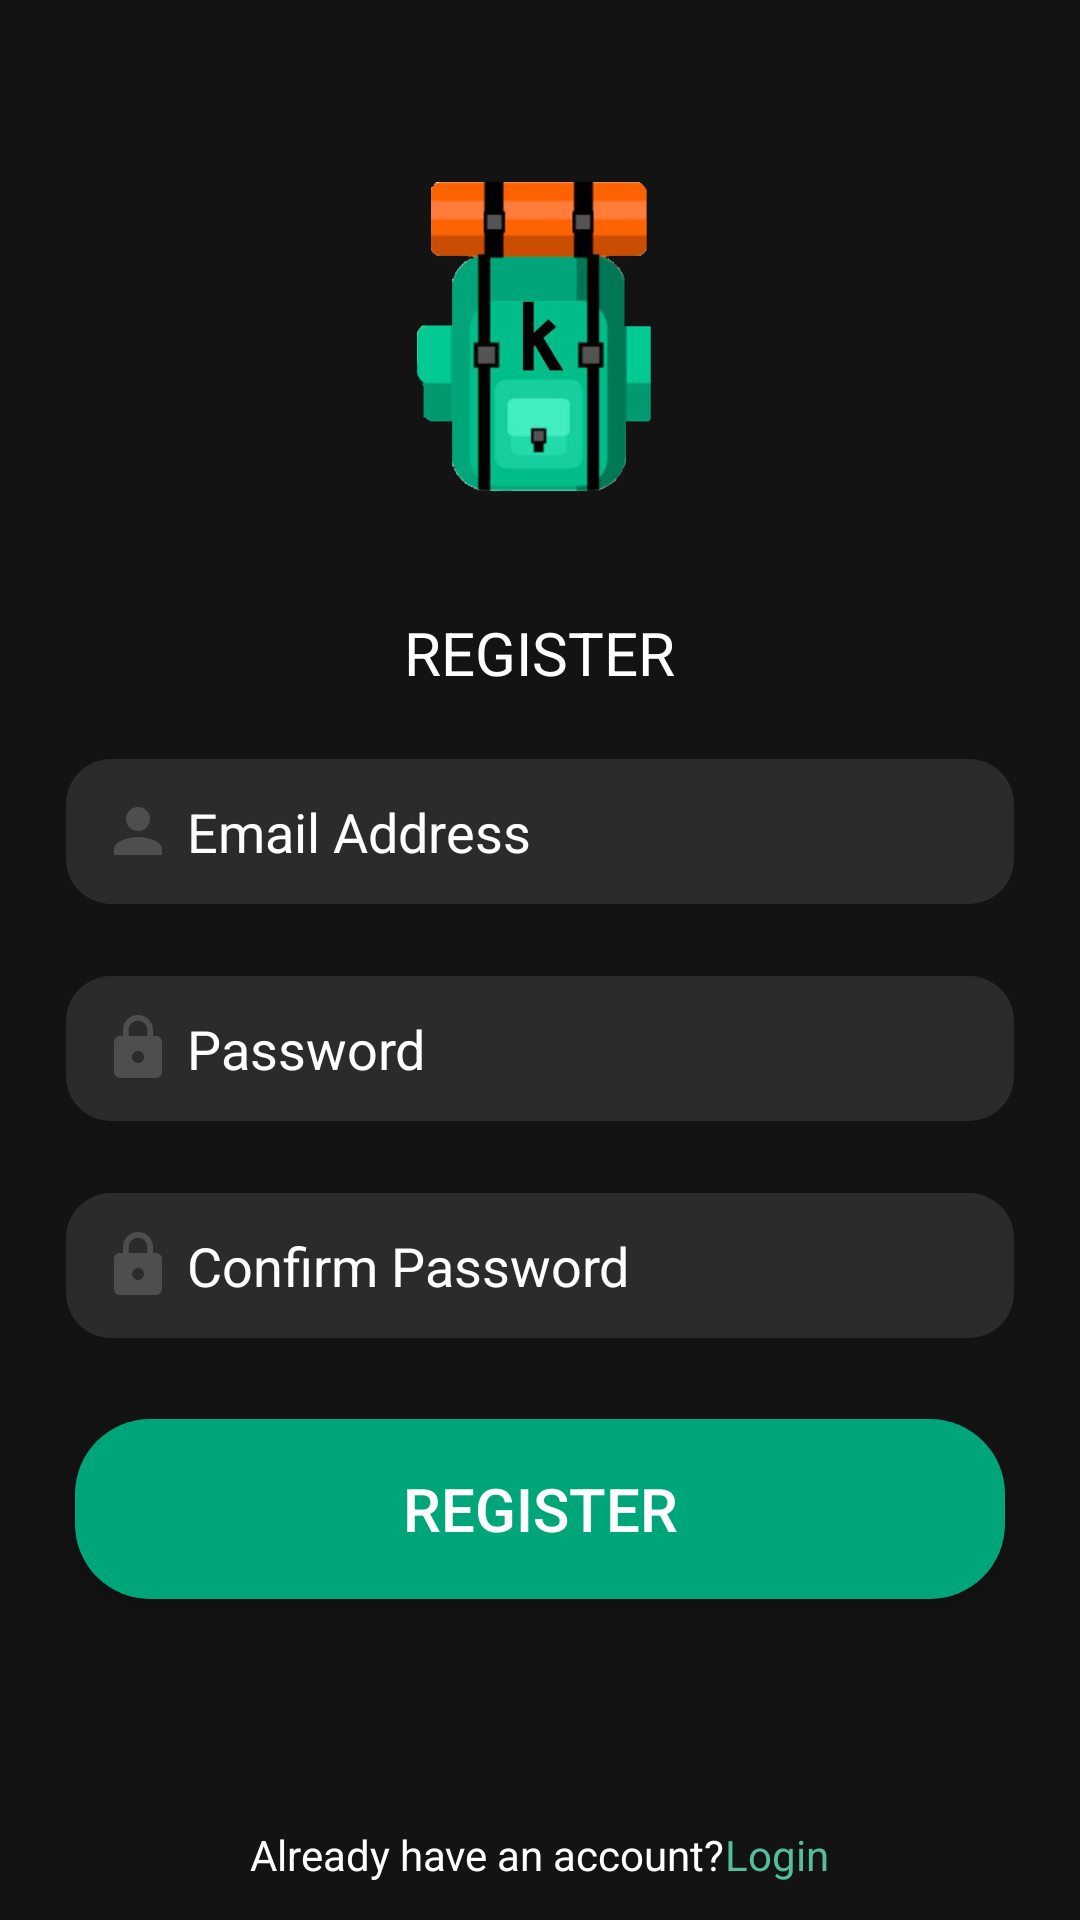

Produce the Android XML layout that renders to this screen, including the resource entries it uses.
<!-- AndroidManifest.xml: application theme AppTheme -->
<!-- res/layout/activity_register.xml -->
<?xml version="1.0" encoding="utf-8"?>


<LinearLayout xmlns:android="http://schemas.android.com/apk/res/android"
    xmlns:app="http://schemas.android.com/apk/res-auto"
    xmlns:tools="http://schemas.android.com/tools"
    android:layout_width="match_parent"
    android:layout_height="match_parent"
    android:orientation="vertical"
    android:background="@color/black">

    <LinearLayout
        android:layout_width="match_parent"
        android:layout_height="wrap_content"
        android:orientation="vertical"
        android:layout_weight="1">

        <ImageView
            android:id="@+id/simpleImageView"
            android:layout_width="match_parent"
            android:layout_height="120dp"
            android:layout_marginTop="50dp"
            android:src="@drawable/logo_transparent" />

    </LinearLayout>

    <LinearLayout
        android:layout_width="match_parent"
        android:layout_height="wrap_content"
        android:paddingLeft="10dp"
        android:paddingRight="10dp"
        android:orientation="vertical"
        android:layout_weight="2">

        <TextView
            android:layout_width="wrap_content"
            android:layout_height="wrap_content"
            android:layout_gravity="center"
            android:font="@font/dejavusans"
            android:text="REGISTER"
            android:layout_margin="10dp"
            android:textColor="#FFFFFF"
            android:textFontWeight="600"
            android:textSize="20dp" />


        <EditText
            android:id="@+id/email"
            android:layout_width="match_parent"
            android:layout_height="wrap_content"
            android:layout_gravity="center"
            android:layout_margin="12dp"
            android:background="@drawable/rounded_edittext"
            android:hint=" Email Address"
            android:drawableLeft="@drawable/person"
            android:textColor="#FFF"
            android:padding="12dp"
            android:singleLine="true"
            android:textColorHint="#fff" />

        <EditText
            android:id="@+id/password"
            android:layout_width="match_parent"
            android:layout_height="wrap_content"
            android:layout_gravity="center"
            android:layout_margin="12dp"
            android:background="@drawable/rounded_edittext"
            android:hint=" Password"
            android:inputType="textPassword"
            android:drawableLeft="@drawable/lock"
            android:padding="12dp"
            android:singleLine="true"
            android:textColor="#FFF"
            android:textColorHint="#fff" />

        <EditText
            android:id="@+id/confirm_password"
            android:layout_width="match_parent"
            android:layout_height="wrap_content"
            android:layout_gravity="center"
            android:layout_margin="12dp"
            android:singleLine="true"
            android:background="@drawable/rounded_edittext"
            android:drawableLeft="@drawable/lock"
            android:hint=" Confirm Password"
            android:inputType="textPassword"
            android:padding="12dp"
            android:textColor="#FFF"
            android:textColorHint="#fff" />


        <Button
            android:id="@+id/signup"
            android:layout_width="match_parent"
            android:layout_height="60dp"
            android:layout_margin="15dp"
            android:background="@drawable/round_button"
            android:text=" REGISTER "
            android:textAlignment="center"
            android:textColor="@android:color/white"
            android:textSize="20dp" />

    </LinearLayout>

    <LinearLayout
        android:layout_width="match_parent"
        android:layout_height="wrap_content"
        android:gravity="center"
        android:layout_gravity="bottom"
        android:layout_marginBottom="0dp"
        android:layout_weight="1">
        <TextView
            android:layout_width="wrap_content"
            android:layout_height="wrap_content"
            android:text="Already have an account?"
            android:font="@font/dejavusans"
            android:textColor="#FFFFFF"
            android:layout_gravity="center"/>
        <TextView
            android:id="@+id/login_id"
            android:layout_width="wrap_content"
            android:layout_height="wrap_content"
            android:text="Login"
            android:font="@font/dejavusans"
            android:textColor="@color/button"
            android:layout_gravity="center"/>

    </LinearLayout>

</LinearLayout>
<!-- resources referenced by this layout -->
<resources>
  <color name="black">#131313</color>
  <color name="button">#53bd9d</color>
  <!-- drawable lock (drawable) -->
  <vector android:height="24dp" android:tint="@color/mygrey"
      android:viewportHeight="24.0" android:viewportWidth="24.0"
      android:width="24dp" xmlns:android="http://schemas.android.com/apk/res/android">
      <path android:fillColor="#FFF" android:pathData="M18,8h-1L17,6c0,-2.76 -2.24,-5 -5,-5S7,3.24 7,6v2L6,8c-1.1,0 -2,0.9 -2,2v10c0,1.1 0.9,2 2,2h12c1.1,0 2,-0.9 2,-2L20,10c0,-1.1 -0.9,-2 -2,-2zM12,17c-1.1,0 -2,-0.9 -2,-2s0.9,-2 2,-2 2,0.9 2,2 -0.9,2 -2,2zM15.1,8L8.9,8L8.9,6c0,-1.71 1.39,-3.1 3.1,-3.1 1.71,0 3.1,1.39 3.1,3.1v2z"/>
  </vector>
  <!-- drawable logo_transparent: png bitmap (drawable, 41683 bytes) -->
  <!-- drawable person (drawable) -->
  <vector android:height="24dp" android:tint="@color/mygrey"
      android:viewportHeight="24.0" android:viewportWidth="24.0"
      android:width="24dp" xmlns:android="http://schemas.android.com/apk/res/android">
      <path android:fillColor="#000" android:pathData="M12,12c2.21,0 4,-1.79 4,-4s-1.79,-4 -4,-4 -4,1.79 -4,4 1.79,4 4,4zM12,14c-2.67,0 -8,1.34 -8,4v2h16v-2c0,-2.66 -5.33,-4 -8,-4z"/>
  </vector>
  <!-- drawable round_button (drawable) -->
  <?xml version="1.0" encoding="utf-8"?>
  
  <shape xmlns:android="http://schemas.android.com/apk/res/android"
      android:shape="rectangle">
  
      <solid android:color="@color/knap"/>
      <corners
          android:bottomRightRadius="25dp"
          android:bottomLeftRadius="25dp"
          android:topLeftRadius="25dp"
          android:topRightRadius="25dp"/>
  </shape>
  <!-- drawable rounded_edittext (drawable) -->
  <?xml version="1.0" encoding="utf-8"?>
  
  <shape xmlns:android="http://schemas.android.com/apk/res/android"
      android:shape="rectangle" android:padding="10dp">
      <solid android:color="@color/darkgrey"/>
      <corners
          android:bottomRightRadius="15dp"
          android:bottomLeftRadius="15dp"
          android:topLeftRadius="15dp"
          android:topRightRadius="15dp"
          />
  </shape>
  <style name="AppTheme" parent="Theme.AppCompat.Light.NoActionBar">
          
          <item name="colorPrimary">@color/colorPrimary</item>
          <item name="colorPrimaryDark">@color/colorPrimaryDark</item>
          <item name="colorAccent">@color/colorAccent</item>
          <item name="android:windowNoTitle">true</item>
          <item name="android:windowFullscreen">true</item>
      </style>
  <color name="mygrey">#4e4e4e</color>
  <color name="knap">#00a57a</color>
  <color name="darkgrey">#2b2b2b</color>
  <color name="colorPrimary">#008577</color>
  <color name="colorPrimaryDark">#00574B</color>
  <color name="colorAccent">#D81B60</color>
</resources>
